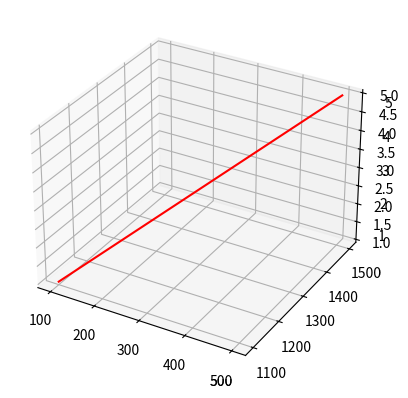

This figure's Python source:
# EX1
import pandas as pd
import numpy as np
import matplotlib.pyplot as plt

ax = plt.axes(projection='3d')
# data for a three dimensional line
x = np.array([100, 200, 300, 400, 500])
y = np.array([1100, 1200, 1300, 1400, 1500])
z = np.array([1, 2, 3, 4, 5])

# data for three dimensional scattered points
ax.scatter3D(x, y, z, c='black')
plt.show()


# EX2

ax = plt.axes(projection='3d')
# data for a three dimensional line
x = np.array([100, 200, 300, 400, 500])
y = np.array([1100, 1200, 1300, 1400, 1500])
z = np.array([1, 2, 3, 4, 5])
ax.plot3D(x, y, z, "red")

# data for three dimensional scattered points
# ax.scatter3D(x,y,z,c='black')
plt.show()
